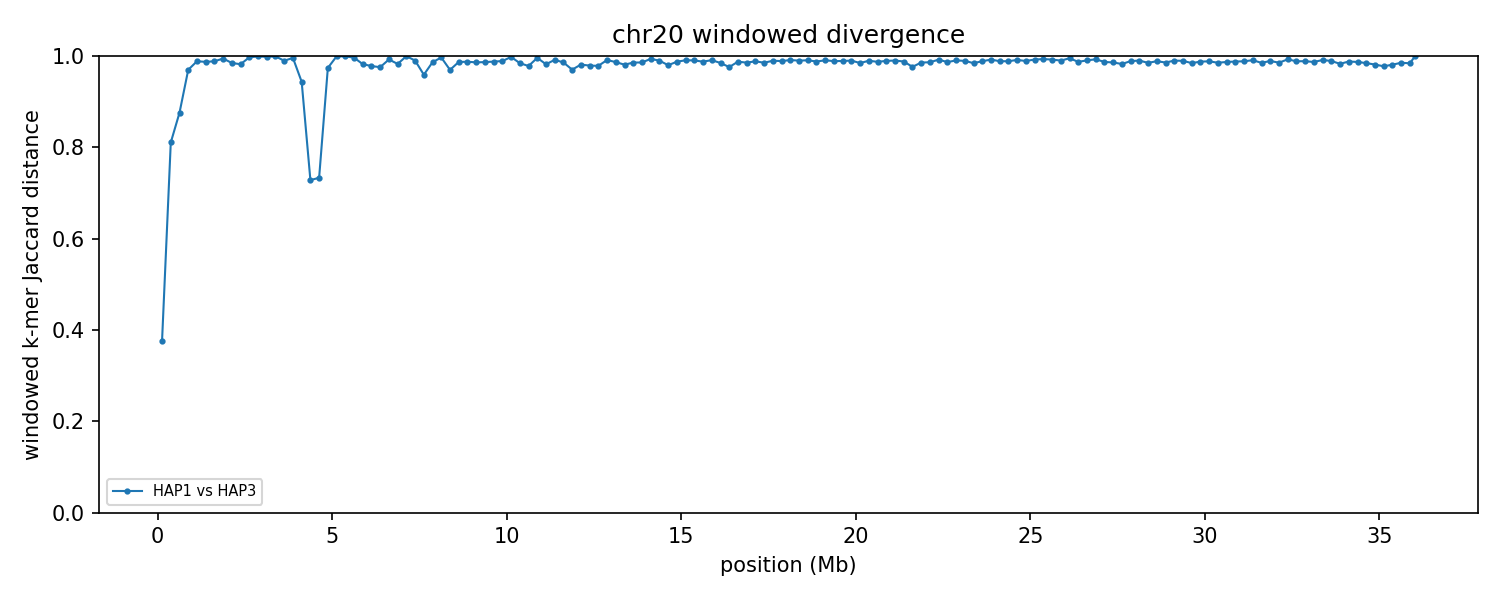

The data file committed next to this chart (first rows):
group	win_start	win_end	unit_a	unit_b	hap_a	hap_b	chrom_a	chrom_b	kmers_a	kmers_b	shared	union	jaccard_distance
chr20	1	250000	HAP1_chr20	HAP3_chr20	HAP1	HAP3	20	20	128921	154763	108978	174706	0.3762
chr20	250001	500000	HAP1_chr20	HAP3_chr20	HAP1	HAP3	20	20	191848	227550	66776	352622	0.8106
chr20	500001	750000	HAP1_chr20	HAP3_chr20	HAP1	HAP3	20	20	224440	229598	50190	403848	0.8757
chr20	750001	1000000	HAP1_chr20	HAP3_chr20	HAP1	HAP3	20	20	177464	198350	11021	364793	0.9698
chr20	1000001	1250000	HAP1_chr20	HAP3_chr20	HAP1	HAP3	20	20	151452	216878	4210	364120	0.9884
chr20	1250001	1500000	HAP1_chr20	HAP3_chr20	HAP1	HAP3	20	20	143620	199076	4326	338370	0.9872
chr20	1500001	1750000	HAP1_chr20	HAP3_chr20	HAP1	HAP3	20	20	216826	214569	4935	426460	0.9884
chr20	1750001	2000000	HAP1_chr20	HAP3_chr20	HAP1	HAP3	20	20	150714	204965	1976	353703	0.9944
chr20	2000001	2250000	HAP1_chr20	HAP3_chr20	HAP1	HAP3	20	20	208301	216277	6396	418182	0.9847
chr20	2250001	2500000	HAP1_chr20	HAP3_chr20	HAP1	HAP3	20	20	208059	220088	7573	420574	0.982
chr20	2500001	2750000	HAP1_chr20	HAP3_chr20	HAP1	HAP3	20	20	210852	40700	729	250823	0.9971
chr20	2750001	3000000	HAP1_chr20	HAP3_chr20	HAP1	HAP3	20	20	208537	28291	201	236627	0.9992
chr20	3000001	3250000	HAP1_chr20	HAP3_chr20	HAP1	HAP3	20	20	220718	26939	458	247199	0.9981
chr20	3250001	3500000	HAP1_chr20	HAP3_chr20	HAP1	HAP3	20	20	190317	48750	198	238869	0.9992
chr20	3500001	3750000	HAP1_chr20	HAP3_chr20	HAP1	HAP3	20	20	139723	43561	1883	181401	0.9896
chr20	3750001	4000000	HAP1_chr20	HAP3_chr20	HAP1	HAP3	20	20	20661	180165	841	199985	0.9958
chr20	4000001	4250000	HAP1_chr20	HAP3_chr20	HAP1	HAP3	20	20	25531	41139	3562	63108	0.9436
chr20	4250001	4500000	HAP1_chr20	HAP3_chr20	HAP1	HAP3	20	20	34368	29160	13579	49949	0.7281
chr20	4500001	4750000	HAP1_chr20	HAP3_chr20	HAP1	HAP3	20	20	45170	17787	13255	49702	0.7333
chr20	4750001	5000000	HAP1_chr20	HAP3_chr20	HAP1	HAP3	20	20	206783	192049	10148	388684	0.9739
chr20	5000001	5250000	HAP1_chr20	HAP3_chr20	HAP1	HAP3	20	20	42786	231387	228	273945	0.9992
chr20	5250001	5500000	HAP1_chr20	HAP3_chr20	HAP1	HAP3	20	20	16965	238539	181	255323	0.9993
chr20	5500001	5750000	HAP1_chr20	HAP3_chr20	HAP1	HAP3	20	20	78068	109764	683	187149	0.9964
chr20	5750001	6000000	HAP1_chr20	HAP3_chr20	HAP1	HAP3	20	20	230939	194508	7447	418000	0.9822
chr20	6000001	6250000	HAP1_chr20	HAP3_chr20	HAP1	HAP3	20	20	230743	228495	9910	449328	0.9779
chr20	6250001	6500000	HAP1_chr20	HAP3_chr20	HAP1	HAP3	20	20	232919	233512	11139	455292	0.9755
chr20	6500001	6750000	HAP1_chr20	HAP3_chr20	HAP1	HAP3	20	20	88849	229943	2395	316397	0.9924
chr20	6750001	7000000	HAP1_chr20	HAP3_chr20	HAP1	HAP3	20	20	230083	167534	6791	390826	0.9826
chr20	7000001	7250000	HAP1_chr20	HAP3_chr20	HAP1	HAP3	20	20	234562	7177	97	241642	0.9996
chr20	7250001	7500000	HAP1_chr20	HAP3_chr20	HAP1	HAP3	20	20	233047	33273	2625	263695	0.99
chr20	7500001	7750000	HAP1_chr20	HAP3_chr20	HAP1	HAP3	20	20	226253	237664	18274	445643	0.959
chr20	7750001	8000000	HAP1_chr20	HAP3_chr20	HAP1	HAP3	20	20	107015	237193	4619	339589	0.9864
chr20	8000001	8250000	HAP1_chr20	HAP3_chr20	HAP1	HAP3	20	20	22387	236199	838	257748	0.9967
chr20	8250001	8500000	HAP1_chr20	HAP3_chr20	HAP1	HAP3	20	20	219859	238398	13523	444734	0.9696
chr20	8500001	8750000	HAP1_chr20	HAP3_chr20	HAP1	HAP3	20	20	230109	243372	6113	467368	0.9869
chr20	8750001	9000000	HAP1_chr20	HAP3_chr20	HAP1	HAP3	20	20	241317	242939	5997	478259	0.9875
chr20	9000001	9250000	HAP1_chr20	HAP3_chr20	HAP1	HAP3	20	20	235014	239836	6539	468311	0.986
chr20	9250001	9500000	HAP1_chr20	HAP3_chr20	HAP1	HAP3	20	20	238851	236665	6278	469238	0.9866
chr20	9500001	9750000	HAP1_chr20	HAP3_chr20	HAP1	HAP3	20	20	241894	238526	5816	474604	0.9877
chr20	9750001	10000000	HAP1_chr20	HAP3_chr20	HAP1	HAP3	20	20	238425	123983	3978	358430	0.9889
chr20	10000001	10250000	HAP1_chr20	HAP3_chr20	HAP1	HAP3	20	20	235534	49383	595	284322	0.9979
chr20	10250001	10500000	HAP1_chr20	HAP3_chr20	HAP1	HAP3	20	20	238936	238661	7350	470247	0.9844
chr20	10500001	10750000	HAP1_chr20	HAP3_chr20	HAP1	HAP3	20	20	216766	239401	9798	446369	0.978
chr20	10750001	11000000	HAP1_chr20	HAP3_chr20	HAP1	HAP3	20	20	26578	242290	1082	267786	0.996
chr20	11000001	11250000	HAP1_chr20	HAP3_chr20	HAP1	HAP3	20	20	142207	217091	6387	352911	0.9819
chr20	11250001	11500000	HAP1_chr20	HAP3_chr20	HAP1	HAP3	20	20	237566	236512	3953	470125	0.9916
chr20	11500001	11750000	HAP1_chr20	HAP3_chr20	HAP1	HAP3	20	20	241246	230448	6568	465126	0.9859
chr20	11750001	12000000	HAP1_chr20	HAP3_chr20	HAP1	HAP3	20	20	240069	237583	13874	463778	0.9701
chr20	12000001	12250000	HAP1_chr20	HAP3_chr20	HAP1	HAP3	20	20	226086	234312	8482	451916	0.9812
chr20	12250001	12500000	HAP1_chr20	HAP3_chr20	HAP1	HAP3	20	20	237671	234895	9746	462820	0.9789
chr20	12500001	12750000	HAP1_chr20	HAP3_chr20	HAP1	HAP3	20	20	232486	241958	9993	464451	0.9785
chr20	12750001	13000000	HAP1_chr20	HAP3_chr20	HAP1	HAP3	20	20	240118	236482	4172	472428	0.9912
chr20	13000001	13250000	HAP1_chr20	HAP3_chr20	HAP1	HAP3	20	20	143621	233604	4967	372258	0.9867
chr20	13250001	13500000	HAP1_chr20	HAP3_chr20	HAP1	HAP3	20	20	235399	239865	8885	466379	0.9809
chr20	13500001	13750000	HAP1_chr20	HAP3_chr20	HAP1	HAP3	20	20	242683	231205	6730	467158	0.9856
chr20	13750001	14000000	HAP1_chr20	HAP3_chr20	HAP1	HAP3	20	20	230369	237905	6538	461736	0.9858
chr20	14000001	14250000	HAP1_chr20	HAP3_chr20	HAP1	HAP3	20	20	239670	239944	2993	476621	0.9937
chr20	14250001	14500000	HAP1_chr20	HAP3_chr20	HAP1	HAP3	20	20	239184	241982	4857	476309	0.9898
chr20	14500001	14750000	HAP1_chr20	HAP3_chr20	HAP1	HAP3	20	20	230255	241202	9305	462152	0.9799
chr20	14750001	15000000	HAP1_chr20	HAP3_chr20	HAP1	HAP3	20	20	235896	239616	5898	469614	0.9874
... 85 more rows
